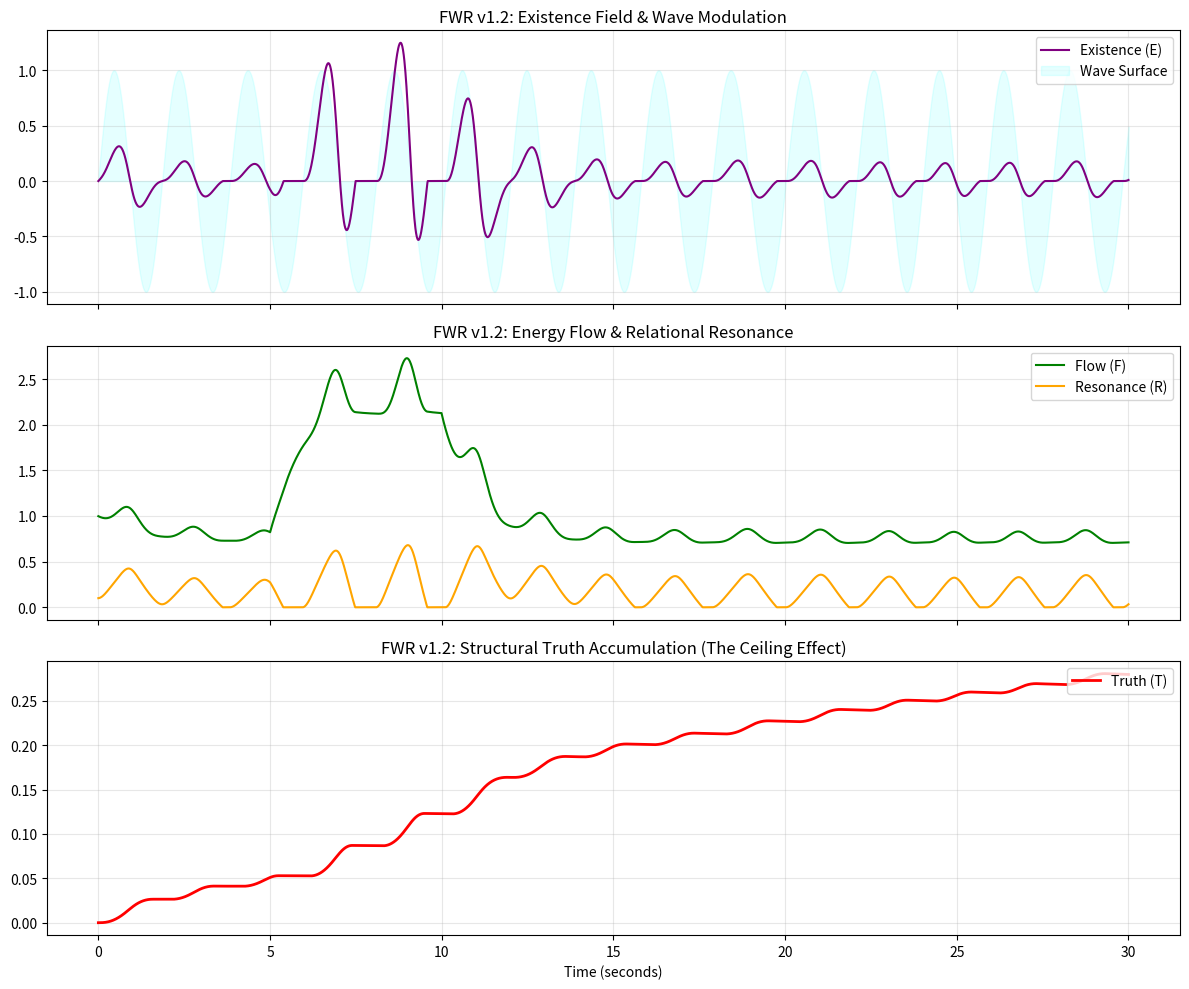

The matplotlib source for this figure:
import numpy as np
import matplotlib.pyplot as plt

class FWREngineV12:
    def __init__(self, core_params):
        """
        FWR Meta-Ontology v1.2 - Integrated Standard Model
        Author: Jaehong Park (박재홍)
        """
        # --- Core 6 Parameters (Calibration Set) ---
        self.eta = core_params.get('eta', 1.8)           # 존재 피드백 강도 (Existence Feedback)
        self.alpha_0 = core_params.get('alpha_0', 0.6)   # 기본 공명 생성률
        self.beta_0 = core_params.get('beta_0', 0.5)     # 기본 붕괴 민감도
        self.sigma = core_params.get('sigma', 0.1)       # 진리 축적률 (Memory accumulation)
        self.lmbda_decay = core_params.get('decay', 0.005) # 구조적 망각률 (Structural aging)
        self.omega_base = core_params.get('omega', 3.14) # 고유 진동수 (Base rhythm)

        # --- State Variables ---
        self.F = 1.0        # Flow (흐름)
        self.phi_W = 0.0    # Wave Phase (파동 위상)
        self.R = 0.1        # Resonance (공명 밀도)
        self.T = 0.0        # Truth (Structural Memory, 누적 진리)
        
        # --- Internal Constants ---
        self.kappa = 0.5    # 저항 (Damping)
        self.delta = 0.8    # 외부 에너지 감도
        self.mu = 0.1       # 과발산 방지 (Cubic damping)
        self.lmbda_sharp = 1.5 # Phase discrimination sharpness
        self.R_th = 0.1     # Resonance threshold for T
        self.k_theta = 0.5  # Maturity coupling decay constant
        
        # --- Memory Optimization ---
        self.prev_S_ext = None # 초기 스파이크 방지를 위해 None으로 시작 (v1.2 수정 반영)

    def _get_alpha(self):
        # alpha(T): 성숙도에 따른 구조적 효율 (Moderate T에서 피크 후 감소)
        return self.alpha_0 * (1 + self.T) / (1 + 0.1 * self.T**2)

    def _get_beta(self):
        # beta(T): 성숙도에 따른 붕괴 저항성 (T가 높을수록 Resilience 증가)
        return self.beta_0 / (1 + self.T + 0.1 * self.T**2)

    def step(self, S_ext, A_ext, dt=0.01):
        """
        S_ext: 외부 참조 신호 (Wave 동기화용)
        A_ext: 외부 에너지/충격 (Flow/Resonance용)
        """
        # 0. 초기 스텝 스파이크 방지 로직 (v1.2 보정)
        if self.prev_S_ext is None:
            self.prev_S_ext = S_ext
            
        # dS/dt 계산
        dS_dt = (S_ext - self.prev_S_ext) / dt
        self.prev_S_ext = S_ext

        # 1. 존재 방정식 (E)
        # E(t) = F(t) * sin(phi_W(t)) * R(t)
        E = self.F * np.sin(self.phi_W) * self.R

        # 2. 파동 동역학 (W) - S_ext의 변화율(dS_dt)에만 반응
        theta_T = 1.0 / (1 + self.k_theta * self.T)
        d_phi = self.omega_base + theta_T * dS_dt + 0.05 * np.tanh(self.R)
        self.phi_W += d_phi * dt

        # 3. 흐름 동역학 (F) - A_ext(외부 에너지)가 동력으로 작용
        dF = -self.kappa * self.F + self.delta * A_ext + self.eta * E - self.mu * self.F**3
        self.F = max(0, self.F + dF * dt)

        # 4. 공명 동역학 (R) - A_ext(외부 충격)가 붕괴항으로 작용
        dR = self._get_alpha() * self.F * np.tanh(self.lmbda_sharp * np.sin(self.phi_W)) \
             - self._get_beta() * abs(A_ext) * self.R
        self.R = max(0, self.R + dR * dt)

        # 5. 진리 축적 (T) - v1.2 Ceiling 로직
        dT = self.sigma * (max(0, self.R - self.R_th) / (1 + self.T)) - self.lmbda_decay * self.T
        self.T += dT * dt

        return {'E': E, 'F': self.F, 'W': np.sin(self.phi_W), 'R': self.R, 'T': self.T}

# --- 시뮬레이션 환경 구축 ---
def run_fwr_simulation():
    core_6 = {
        'eta': 1.8, 'alpha_0': 0.6, 'beta_0': 0.5, 
        'sigma': 0.1, 'decay': 0.005, 'omega': 3.14
    }

    engine = FWREngineV12(core_6)
    history = {'E': [], 'F': [], 'W': [], 'R': [], 'T': []}
    
    steps = 3000
    dt = 0.01
    t_axis = np.linspace(0, steps*dt, steps)

    for i in range(steps):
        s_val = 1.0 + 0.5 * np.sin(0.5 * i * dt)
        a_val = 2.5 if 500 < i < 1000 else 0.5
        
        state = engine.step(s_val, a_val, dt)
        for k in history: history[k].append(state[k])

    fig, axes = plt.subplots(3, 1, figsize=(12, 10), sharex=True)
    
    axes[0].plot(t_axis, history['E'], label='Existence (E)', color='purple', linewidth=1.5)
    axes[0].fill_between(t_axis, history['W'], color='cyan', alpha=0.1, label='Wave Surface')
    axes[0].set_title("FWR v1.2: Existence Field & Wave Modulation")
    axes[0].legend(loc='upper right')
    axes[0].grid(True, alpha=0.3)

    axes[1].plot(t_axis, history['F'], label='Flow (F)', color='green')
    axes[1].plot(t_axis, history['R'], label='Resonance (R)', color='orange')
    axes[1].set_title("FWR v1.2: Energy Flow & Relational Resonance")
    axes[1].legend(loc='upper right')
    axes[1].grid(True, alpha=0.3)

    axes[2].plot(t_axis, history['T'], label='Truth (T)', color='red', linewidth=2)
    axes[2].set_title("FWR v1.2: Structural Truth Accumulation (The Ceiling Effect)")
    axes[2].set_xlabel("Time (seconds)")
    axes[2].legend(loc='upper right')
    axes[2].grid(True, alpha=0.3)

    plt.tight_layout()
    plt.show()

if __name__ == "__main__":
    run_fwr_simulation()
